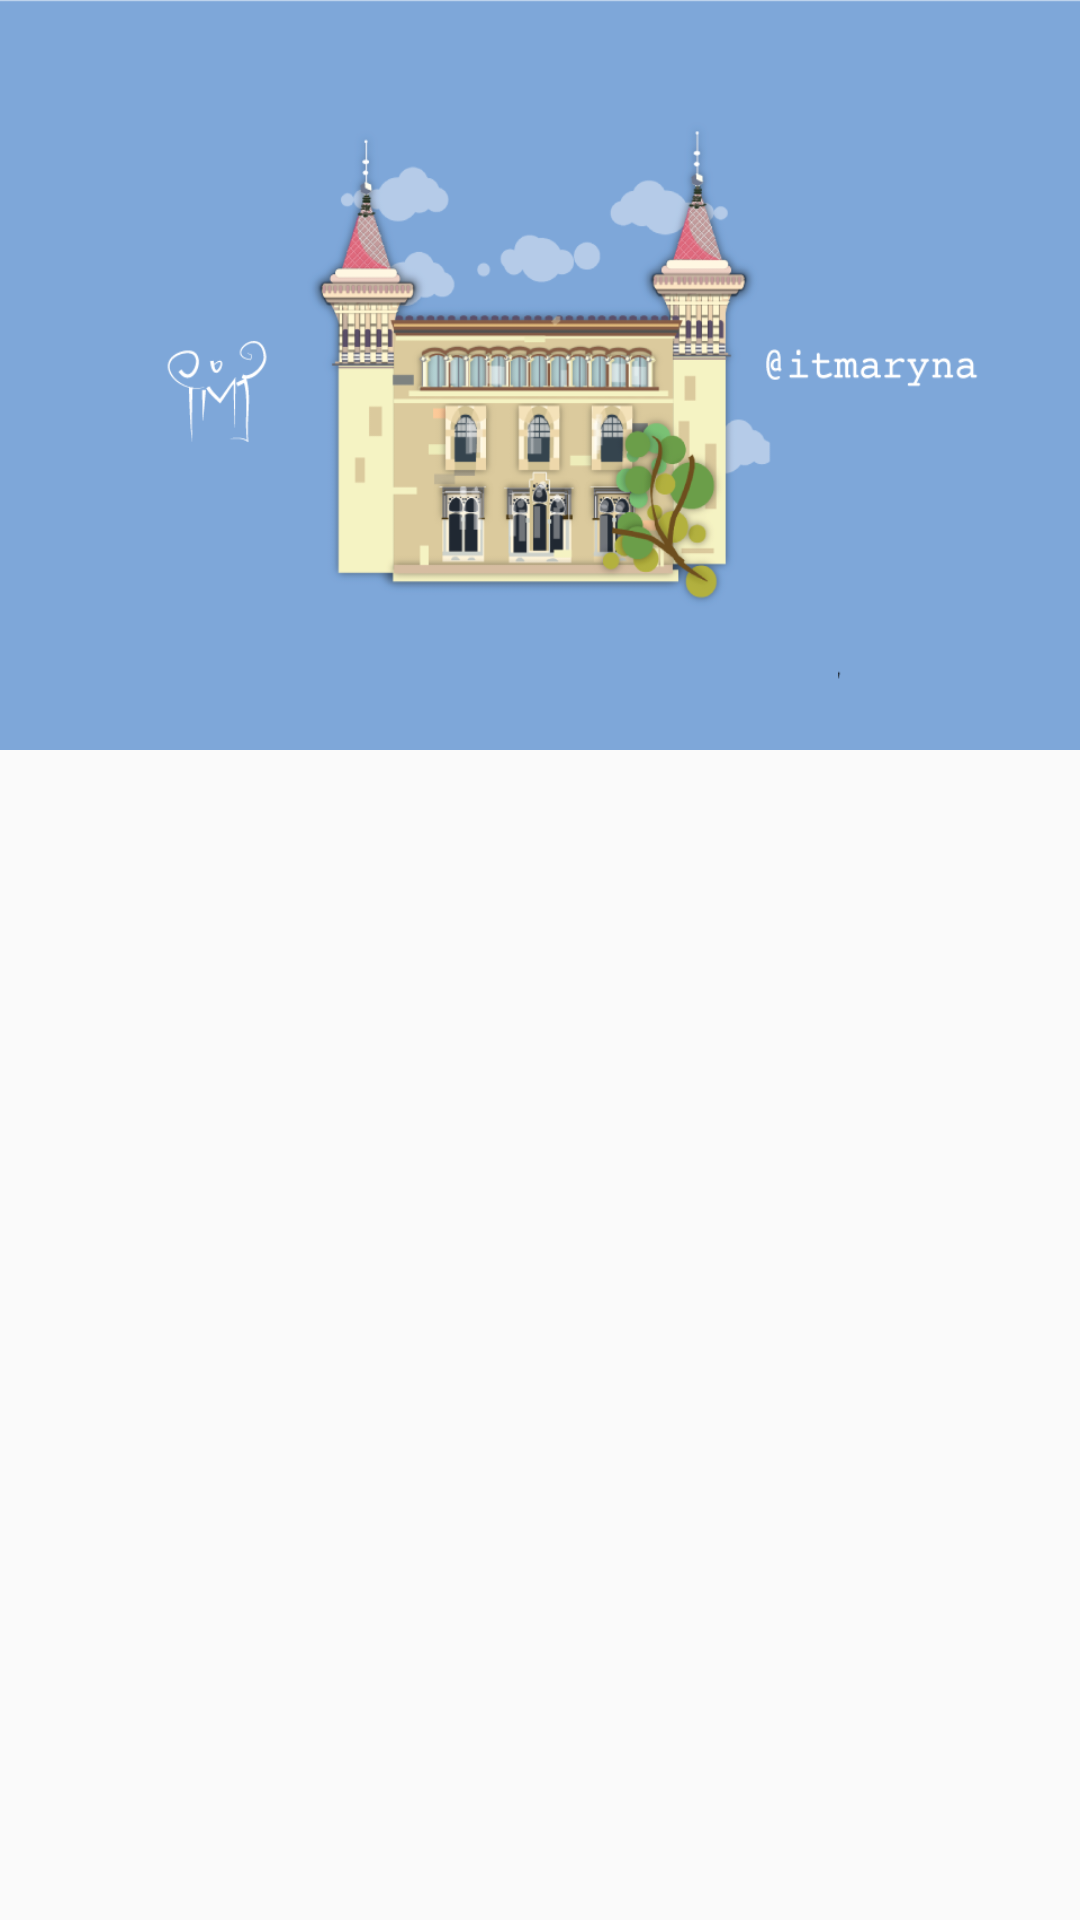

The Android layout XML behind this screen, and the referenced resources:
<!-- AndroidManifest.xml: activity theme AppTheme.NoActionBar -->
<!-- res/layout/activity_main.xml -->
<?xml version="1.0" encoding="utf-8"?>
<android.support.design.widget.CoordinatorLayout
    xmlns:android="http://schemas.android.com/apk/res/android"
    xmlns:app="http://schemas.android.com/apk/res-auto"
    android:layout_width="match_parent"
    android:layout_height="match_parent"
    android:fitsSystemWindows="true">

    <android.support.design.widget.AppBarLayout
        android:layout_width="match_parent"
        android:layout_height="wrap_content"
        android:fitsSystemWindows="true"
        android:theme="@style/ThemeOverlay.AppCompat.Dark.ActionBar">

        <android.support.design.widget.CollapsingToolbarLayout
            android:id="@+id/collapse_toolbar"
            android:layout_width="match_parent"
            android:layout_height="250dp"
            android:fitsSystemWindows="true"
            app:contentScrim="?attr/colorPrimary"
            app:layout_scrollFlags="scroll|exitUntilCollapsed">

            <ImageView
                android:id="@+id/header"
                android:layout_width="match_parent"
                android:layout_height="match_parent"
                android:background="@drawable/photo"
                android:fitsSystemWindows="true"
                android:scaleType="centerCrop"
                app:layout_collapseMode="parallax" />

            <android.support.v7.widget.Toolbar
                android:id="@+id/toolbar"
                android:layout_width="match_parent"
                android:layout_height="100dp"
                android:gravity="top"
                android:minHeight="?attr/actionBarSize"
                app:layout_collapseMode="pin"
                app:popupTheme="@style/ThemeOverlay.AppCompat.Light"
                app:titleMarginTop="15dp" />

            <android.support.design.widget.TabLayout
                android:id="@+id/tabs"
                android:layout_width="match_parent"
                android:layout_height="?attr/actionBarSize"
                android:layout_gravity="bottom"
                app:tabIndicatorColor="@android:color/white" />

        </android.support.design.widget.CollapsingToolbarLayout>

    </android.support.design.widget.AppBarLayout>

    <android.support.v4.view.ViewPager
        android:id="@+id/viewpager"
        android:layout_width="match_parent"
        android:layout_height="match_parent"
        app:layout_behavior="@string/appbar_scrolling_view_behavior" />

</android.support.design.widget.CoordinatorLayout>
<!-- resources referenced by this layout -->
<resources>
  <!-- drawable photo: png bitmap (drawable-nodpi, 97057 bytes) -->
  <style name="AppTheme.NoActionBar">
          <item name="windowActionBar">false</item>
          <item name="windowNoTitle">true</item>
      </style>
</resources>
